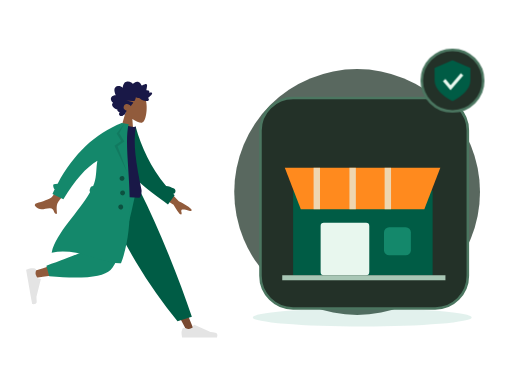
t = 0.00 s
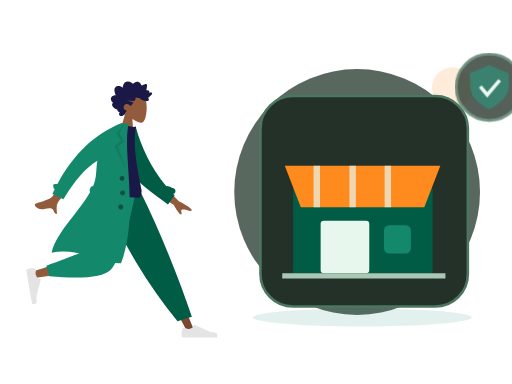
t = 0.70 s
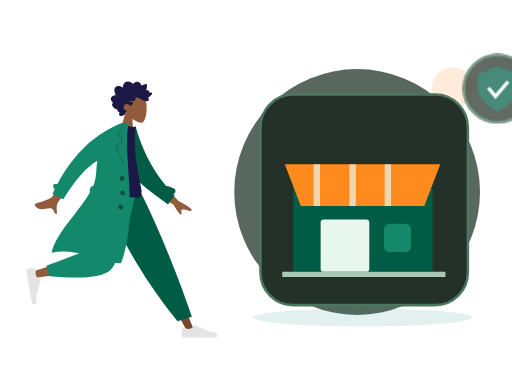
t = 1.05 s
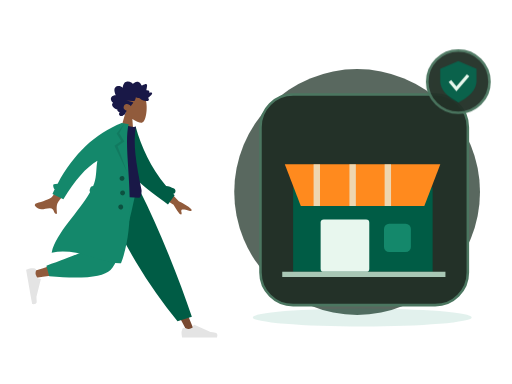
t = 1.75 s
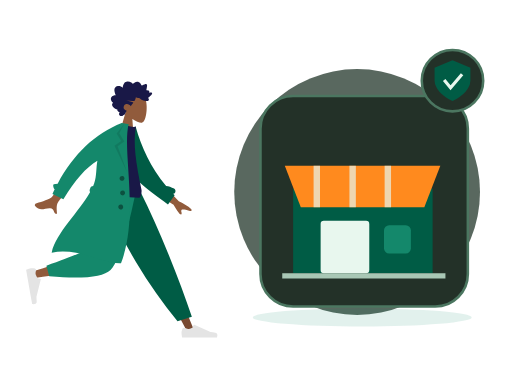
t = 2.10 s
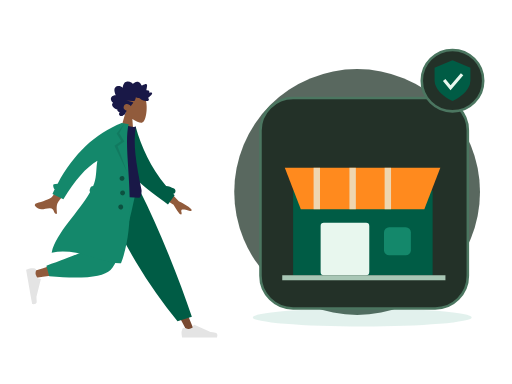
t = 2.80 s

The animated SVG that drew these frames (rendered in a browser with its animation timeline set to each time). Animation: 2 CSS @keyframes rules; one cycle of 2.80 s.

<?xml version="1.0" encoding="UTF-8"?>
<svg xmlns="http://www.w3.org/2000/svg" xmlns:xlink="http://www.w3.org/1999/xlink" width="800" height="600" viewBox="0 0 800 600" role="img" aria-labelledby="zil-087-title zil-087-desc" data-illustration="ZIL-087" data-base="BASE-STORE" data-theme="dark" data-motion="on" data-requires-business-state="false" data-status="REVUE_VISUELLE_REQUISE">
<title id="zil-087-title">Ajout du logo ou de l&#x27;identité</title><desc id="zil-087-desc">Illustration Zamurek. Géométrie vectorielle native. Famille BASE-STORE. Sources Humaaans / IRA Design lorsque présentes. Pas de preuve transactionnelle.</desc>
<style><![CDATA[#zil-087-seal{transform-box:fill-box;transform-origin:center;animation:zil-087-hint 2s ease-in-out 1}#zil-087-device{transform-box:fill-box;transform-origin:center;animation:zil-087-float 2.8s ease-in-out 1}@keyframes zil-087-hint{0%,100%{scale:1;opacity:1}50%{scale:1.1;opacity:.72}}@keyframes zil-087-float{0%,100%{translate:0 0}50%{translate:0 -6px}}@media(prefers-reduced-motion:reduce){*{animation:none!important;transition:none!important}}]]></style>
<g id="zil-087-background" data-layer="decor">
<circle cx="558" cy="300" r="192" fill="#33453A" opacity=".81"/>
<ellipse cx="566" cy="496" rx="171" ry="14" fill="#14886B" opacity=".12"/>
<circle cx="707" cy="137" r="32" fill="#FF8A1E" opacity=".17"/>
<path d="M701 218l10 16 16 10-16 10-10 16-10-16-16-10 16-10z" fill="#D21868" opacity=".25"/></g>
<g id="zil-087-person" data-upstream="Humaaans" data-source="standing-4.svg"><svg x="9" y="89" width="355" height="445" viewBox="0 0 380 480" overflow="visible">
    
    <title>humaaans/standing-4</title>
    <desc>Created with Sketch.</desc>
    <g id="zil-087-person-node-0" data-part="part" stroke="none" stroke-width="1" fill="none" fill-rule="evenodd">
        <g id="zil-087-person-node-1" data-part="part" transform="translate(33.000000, 20.000000)">
            <g id="zil-087-person-node-2" data-part="head" transform="translate(174.354244, 59.765189) rotate(4.000000) translate(-174.354244, -59.765189) translate(103.501978, 5.532072)">
                <g id="zil-087-person-node-3" data-part="head" stroke-width="1" transform="translate(56.316359, 32.329762)" fill="#915B3C">
                    <path d="M8.61668863,35.9695996 C3.8111203,30.3288374 0.558611141,23.4160055 1.10210733,15.6699789 C2.66807119,-6.64848056 33.7361385,-1.73870383 39.7795208,9.52573796 C45.8229031,20.7901798 45.1047922,49.3633705 37.294259,51.3766405 C34.1794292,52.1795298 27.5439155,50.2127726 20.7905107,46.1421897 L25.0294931,76.1313749 L0,76.1313749 L8.61668863,35.9695996 Z"></path>
                </g>
                <path d="M99.4991371,40.5704108 C100.307567,39.7692754 100.748546,38.6257895 101.130011,37.5400019 C101.526162,36.4120821 101.911083,35.2725397 102.174096,34.0985442 C102.699643,31.7528363 102.704634,29.0552308 101.031237,27.2337892 C99.6891977,25.7731699 97.6755151,25.1180446 95.8170486,24.9756666 C94.5788709,24.8807134 93.3071925,25.0541198 92.1202736,25.4443101 C90.9426657,25.8313872 89.9275692,26.6028432 88.7859576,27.0816565 C88.742378,24.5538252 88.3093662,21.9088331 87.026937,19.7504373 C85.7928868,17.6737117 83.8253755,16.5083295 81.584676,16.2000169 C79.2848465,15.8836099 77.0138141,16.421782 74.95492,17.5351734 C74.4394526,17.8140142 73.9287847,18.106138 73.4400985,18.436762 C73.0308923,18.7136311 72.6054636,19.047057 72.1253206,19.1596518 C71.5900792,19.2853222 71.3247622,18.9761794 70.9768937,18.5856778 C70.5690313,18.1278268 70.1095262,17.724561 69.6232398,17.3670595 C67.473059,15.7865812 64.6519067,15.1367483 62.1608647,16.0841013 C61.0131098,16.5205748 59.8970316,17.2618326 59.118359,18.2832803 C58.4242538,19.1937935 57.9291363,20.6381203 56.971154,21.2724908 C56.5646354,21.5417844 56.2775287,21.1850093 55.9073905,20.9213196 C55.3514151,20.5251104 54.8211652,20.0879104 54.2584706,19.7024937 C53.4680872,19.1610009 52.6123345,18.7559709 51.6959159,18.5439606 C50.3543567,18.2335725 48.5004018,18.3063181 48.1168249,20.0634198 C47.9728396,20.7234225 48.0832283,21.4292934 48.1297836,22.0942773 C48.1936171,23.0073848 48.2602343,23.9201811 48.3395222,24.8319396 C48.3997081,25.5242161 48.4758283,26.1928321 48.606471,26.8726556 C48.6761599,27.2350345 48.8942496,27.9106034 48.7388415,28.2735011 C48.5446533,28.7270973 47.6483927,28.4692189 47.2654877,28.4849925 C46.5091808,28.5162285 45.7497063,28.6488517 45.0504176,28.972004 C44.5084569,29.2225145 43.938659,29.5909122 43.7099143,30.2121035 C43.5692886,30.5936806 43.6063409,30.985635 43.6727661,31.3782121 C43.752438,31.8493462 43.6613433,32.099234 43.6018293,32.5746228 C42.5860609,32.074432 39.0660999,30.9631161 38.623201,32.7835199 C38.4757601,33.3896639 38.8115338,34.0745724 39.0677317,34.5857632 C39.5170619,35.4823707 40.1061538,36.3018741 40.7083964,37.0833962 C41.9646203,38.7137898 43.4643713,40.1200315 45.0779668,41.3226686 C43.1874396,42.1631344 42.6939539,44.6421919 44.330779,46.1192074 C45.0534893,46.7713234 46.0251982,46.9165032 46.9368172,46.8747861 C47.2704792,46.8595313 47.7514862,46.7312666 48.0140194,46.78938 C48.155317,46.820616 48.3065976,46.9403712 48.5023216,46.9537581 C49.7888784,47.0418622 51.2412103,46.7318892 52.498874,46.4464069 C54.7398615,45.9377067 56.8614372,44.8759947 58.5939645,43.258988 C59.0383992,42.8442032 59.4055617,42.6054192 60.0037727,42.6115419 C60.5279753,42.6168344 61.0422908,42.7605614 61.5660134,42.7738445 C62.9517281,42.8092314 64.2011367,42.1317946 65.4878855,41.6808965 C65.5666934,43.4192151 66.0617149,45.3337419 66.7728104,46.8976163 C67.3526873,48.1728952 68.5636038,48.3582356 69.7534985,48.470104 C73.5585504,48.8281244 77.377041,48.4285944 81.1868925,48.4338869 C77.4988526,49.2675036 73.6878493,49.6110993 70.032542,50.5920751 C68.3802625,51.0353977 69.6419578,52.1489967 70.3484458,52.9209716 C71.5117512,54.1922033 72.376719,55.7672853 72.9766578,57.4266319 C74.7807938,55.0749051 77.9696846,53.5253515 80.7948685,54.2478262 C83.9164702,55.0459521 86.11455,59.2673754 84.1184336,62.3022465 C82.9595438,64.064018 80.8667652,64.7441529 79.1254068,65.5010806 C80.4838602,66.9134449 80.8124347,68.9994064 81.6300793,70.7565081 C82.0333342,71.6230211 82.5993885,72.6027516 83.5012165,72.904734 C83.8348785,73.0164986 84.2261346,73.0260458 84.4893398,73.2980375 C84.8154185,73.6347842 84.8930746,74.0112764 85.3094801,74.3007021 C86.9710707,75.4559144 89.56655,75.3668763 91.0393278,73.8593512 C92.371192,72.4959682 92.0246673,70.3385064 90.9123328,68.9562364 C92.6829682,68.2181956 95.9088152,67.2689747 95.205111,64.5104538 C99.0418397,64.2556886 108.357306,58.033191 103.207815,53.4862287 C106.033863,51.8890428 108.630206,47.9856869 106.814935,44.5448518 C105.417126,41.8952936 102.166321,40.7109208 99.4991371,40.5704108" id="zil-087-person-node-4" data-part="part" fill="#191847" transform="translate(73.002688, 45.365956) scale(-1, 1) translate(-73.002688, -45.365956) "></path>
            </g>
            <g id="zil-087-person-node-5" data-part="legs" transform="translate(0.000000, 203.717748)">
                <polygon id="zil-087-person-node-6" data-part="part" fill="#784931" points="135.576421 0 213.070248 129.55569 271.168323 239.084106 283.682133 239.084106 186.337993 5.30873359e-13"></polygon>
                <g id="zil-087-person-node-7" data-part="part" transform="translate(260.723886, 207.536214)" fill="#E4E4E4">
                    <path d="M2.79301173,26.4915537 C1.62626761,29.6061473 1.04289555,31.9365831 1.04289555,33.4828611 C1.04289555,35.3635003 1.35619618,38.1078205 1.98279745,41.7158218 C4.16447086,41.7158218 23.7715371,41.7158218 60.8039962,41.7158218 C62.3325506,36.662479 61.4501804,33.9343419 58.1568854,33.5314103 C54.8635904,33.1284788 52.1277943,32.7646639 49.9494971,32.4399656 L22.6099678,20.2518671 C22.0839009,20.0173438 21.4673207,20.2536867 21.2327974,20.7797536 C21.2287854,20.7887531 21.2249011,20.7978091 21.2211457,20.8069187 L19.4637818,25.069848 C16.415052,26.4923128 13.9376425,27.2035452 12.0315534,27.2035452 C10.4829012,27.2035452 8.34419941,26.5780944 5.61544804,25.3271928 L5.61545374,25.3271803 C4.56828164,24.8471405 3.33023177,25.3068921 2.85019196,26.3540642 C2.82950154,26.3991988 2.81042931,26.4450579 2.79301173,26.4915537 Z" id="zil-087-person-node-8" data-part="part"></path>
                </g>
                <path d="M255.032865,221.545314 L279.165526,214.245045 C268.59235,182.636952 255.63342,147.853404 240.288738,109.894402 C224.944056,71.9353994 208.464438,35.3039322 190.849885,2.84217094e-14 L122.69048,2.84217094e-14 C142.274076,44.6578531 163.035313,85.2352452 184.974193,121.732176 C206.913072,158.229107 230.265963,191.500153 255.032865,221.545314 Z" id="zil-087-person-node-9" data-part="part" fill="#005C45"></path>
                <path d="M130.483574,2.84217094e-14 C123.169612,45.5267591 109.062982,103.692464 107.731697,105.487475 C106.844173,106.684149 74.8930942,117.390616 11.8784597,137.606876 L14.5815936,148.641752 C89.7263975,137.799641 129.321301,129.387885 133.366303,123.406484 C139.433807,114.434384 169.729671,43.5545895 181.463825,2.84217094e-14 L130.483574,2.84217094e-14 Z" id="zil-087-person-node-10" data-part="part" fill="#915B3C"></path>
                <path d="M34.0291683,128.068071 L38.7904444,145.840535 C94.9943795,150.76997 129.431772,147.208144 142.102622,135.155056 C154.773471,123.101968 169.2145,78.0502828 185.425707,-1.13686838e-13 L120.431644,-1.13686838e-13 C110.160605,63.9126794 104.418425,97.2105109 103.205106,99.8934944 C101.991786,102.576478 78.9331404,111.968003 34.0291683,128.068071 Z" id="zil-087-person-node-11" data-part="part" fill="#14886B"></path>
                <g id="zil-087-person-node-12" data-part="part" transform="translate(25.550941, 160.605914) rotate(80.000000) translate(-25.550941, -160.605914) translate(-6.257373, 139.748003)" fill="#E4E4E4">
                    <path d="M2.79301173,26.4915537 C1.62626761,29.6061473 1.04289555,31.9365831 1.04289555,33.4828611 C1.04289555,35.3635003 1.35619618,38.1078205 1.98279745,41.7158218 C4.16447086,41.7158218 23.7715371,41.7158218 60.8039962,41.7158218 C62.3325506,36.662479 61.4501804,33.9343419 58.1568854,33.5314103 C54.8635904,33.1284788 52.1277943,32.7646639 49.9494971,32.4399656 L22.6099678,20.2518671 C22.0839009,20.0173438 21.4673207,20.2536867 21.2327974,20.7797536 C21.2287854,20.7887531 21.2249011,20.7978091 21.2211457,20.8069187 L19.4637818,25.069848 C16.415052,26.4923128 13.9376425,27.2035452 12.0315534,27.2035452 C10.4829012,27.2035452 8.34419941,26.5780944 5.61544804,25.3271928 L5.61545374,25.3271803 C4.56828164,24.8471405 3.33023177,25.3068921 2.85019196,26.3540642 C2.82950154,26.3991988 2.81042931,26.4450579 2.79301173,26.4915537 Z" id="zil-087-person-node-13" data-part="part"></path>
                </g>
            </g>
            <g id="zil-087-person-node-14" data-part="body" transform="translate(157.291764, 189.723885) rotate(10.000000) translate(-157.291764, -189.723885) translate(23.922792, 92.208568)">
                <path d="M206.173124,94.1153146 L237.654616,120.804733 C246.485384,123.862803 253.793796,127.410328 259.579851,131.447309 C260.915433,132.846883 262.455388,135.5998 256.571267,134.73118 C250.687146,133.862559 244.458869,133.213532 243.501485,135.174285 C242.5441,137.135038 245.955361,139.798484 244.114915,142.405686 C242.88795,144.14382 238.009153,139.229219 229.478524,127.661882 L197.569051,111.736722 L206.173124,94.1153146 Z M56.7072446,73.4638943 L74.7971874,78.0625522 C50.5815452,118.773292 37.6318712,140.288454 35.9481654,142.60804 C32.1598272,147.827109 34.9113156,157.9002 35.846123,163.177813 C28.1748426,164.545256 31.7616574,153.29197 22.045982,155.171625 C13.1779641,156.887287 5.46312053,162.07869 -2.3052584,154.124844 C-3.26033494,153.146965 -3.84342212,150.216288 -0.344007547,148.912227 C8.37431034,145.663337 21.331407,139.403357 23.5143959,136.82375 C26.4912913,133.305996 37.5555742,112.186044 56.7072446,73.4638943 Z" id="zil-087-person-node-15" data-part="part" fill="#915B3C" transform="translate(128.887550, 118.378653) rotate(-4.000000) translate(-128.887550, -118.378653) "></path>
                <path d="M212.041997,91.4388947 C216.322135,91.1316164 220.977876,91.840669 225.96947,93.5225255 C228.425683,94.3501164 229.745942,97.0121652 228.918351,99.468378 C228.437693,100.894926 227.338238,101.938296 226.019703,102.400243 C226.974814,103.097038 227.938387,103.789986 228.910523,104.479018 L220.518159,121.611657 C185.202658,104.00331 152.009465,90.7275746 136.884063,61.6576093 C131.807586,51.9009775 133.525829,18.7598762 133.041282,6.70328273 L144.195079,2.12901314 C159.743039,34.2677247 180.784924,65.1009176 212.041997,91.4388947 Z" id="zil-087-person-node-16" data-part="part" fill="#005C45"></path>
                <path d="M93.8605991,118.795966 C126.647489,122.397786 152.454369,122.397786 171.281237,118.795966 C173.613759,118.349724 173.511327,108.294692 172.429622,105.548568 C155.584668,62.7842666 144.503922,31.478793 144.503922,1.7756729 C141.413084,3.39017178 136.003828,3.63212462 128.276152,2.50153141 C107.508141,33.1115518 97.9618253,68.2330479 93.8605991,118.795966 Z" id="zil-087-person-node-17" data-part="part" fill="#191847"></path>
                <path d="M87.7686047,123.851994 C86.6551335,122.804333 86.0746685,121.23383 86.3599826,119.615734 L86.9032734,116.534579 C87.2714462,114.446567 88.9672349,112.926105 90.9694489,112.688237 C91.3194625,111.123614 91.6212422,109.569477 91.8704803,108.02672 C93.9758723,94.9945677 90.3786992,82.2161192 90.5476353,69.6676184 C73.7777663,83.9755631 58.7338752,108.681389 45.4159618,143.785095 L25.7190162,137.989136 C26.4705662,135.197044 27.2490397,132.439245 28.0544368,129.715738 C25.7810093,128.424203 23.124502,122.504744 25.0363804,121.514185 C27.0109281,120.491156 29.1027284,119.771114 31.3056195,119.347312 C49.3658661,64.9506232 78.8998655,25.168186 119.907618,-3.99680289e-13 L125.540937,-3.94351218e-13 L131.768209,-1.0658141e-14 C128.276152,46.1801869 176.509698,147.001238 159.761787,233.106043 C128.805794,240.019061 84.6121081,218.510359 41.593608,235.694393 C43.1943273,201.019067 75.2586187,160.283448 87.7686085,123.851985 Z" id="zil-087-person-node-18" data-part="part" fill="#14886B"></path>
                <polygon id="zil-087-person-node-19" data-part="part" fill-opacity="0.1" fill="#000000" points="124.214865 1.04289555 118.834405 17.5888976 129.669457 29.9926784 119.877301 39.740063 143.567348 80.302957 114.597103 39.8211017 124.214865 29.9926784 114.597103 19.0312358"></polygon>
                <path d="M136.619317,95.9463902 C134.315415,95.9463902 132.447734,94.0787093 132.447734,91.774808 C132.447734,89.4709068 134.315415,87.6032259 136.619317,87.6032259 C138.923218,87.6032259 140.790899,89.4709068 140.790899,91.774808 C140.790899,94.0787093 138.923218,95.9463902 136.619317,95.9463902 Z M141.833794,119.932988 C139.529893,119.932988 137.662212,118.065307 137.662212,115.761406 C137.662212,113.457504 139.529893,111.589823 141.833794,111.589823 C144.137695,111.589823 146.005376,113.457504 146.005376,115.761406 C146.005376,118.065307 144.137695,119.932988 141.833794,119.932988 Z M142.87669,143.919585 C140.572789,143.919585 138.705108,142.051904 138.705108,139.748003 C138.705108,137.444102 140.572789,135.576421 142.87669,135.576421 C145.180591,135.576421 147.048272,137.444102 147.048272,139.748003 C147.048272,142.051904 145.180591,143.919585 142.87669,143.919585 Z" id="zil-087-person-node-20" data-part="part" fill-opacity="0.4" fill="#000000"></path>
            </g>
        </g>
    </g>
</svg></g>
<g id="zil-087-device" data-layer="object" transform="translate(407 153)">
<rect x="0" y="0" width="324" height="329" rx="51" fill="#233128" stroke="#4B7660" stroke-width="4"/>
<g id="zil-087-object-geometry" transform="translate(1 16)"><path d="M50 129h218v132H50z" fill="#005C45"/><path d="M37 93h243l-25 65H62z" fill="#FF8A1E"/><path d="M87 93v65m56-65v65m55-65v65" stroke="#E8F7EE" stroke-width="10" opacity=".7"/><rect x="93" y="179" width="76" height="82" rx="5" fill="#E8F7EE"/><rect x="192" y="186" width="42" height="44" rx="8" fill="#14886B"/><path d="M33 265h255" stroke="#A8C7B5" stroke-width="8"/></g>
</g>

<g id="zil-087-seal" data-layer="contextual-accessory" transform="translate(707 126)">
<circle r="48" fill="#233128" stroke="#4B7660" stroke-width="4"/>
<g id="zil-087-context-symbol"><path d="M0-32l28 12v20Q27 18 0 32-27 18-28 0v-20z" fill="#005C45"/><path d="M-13-1l10 12 18-21" stroke="#E8F7EE" stroke-width="5" fill="none"/></g></g>
</svg>
